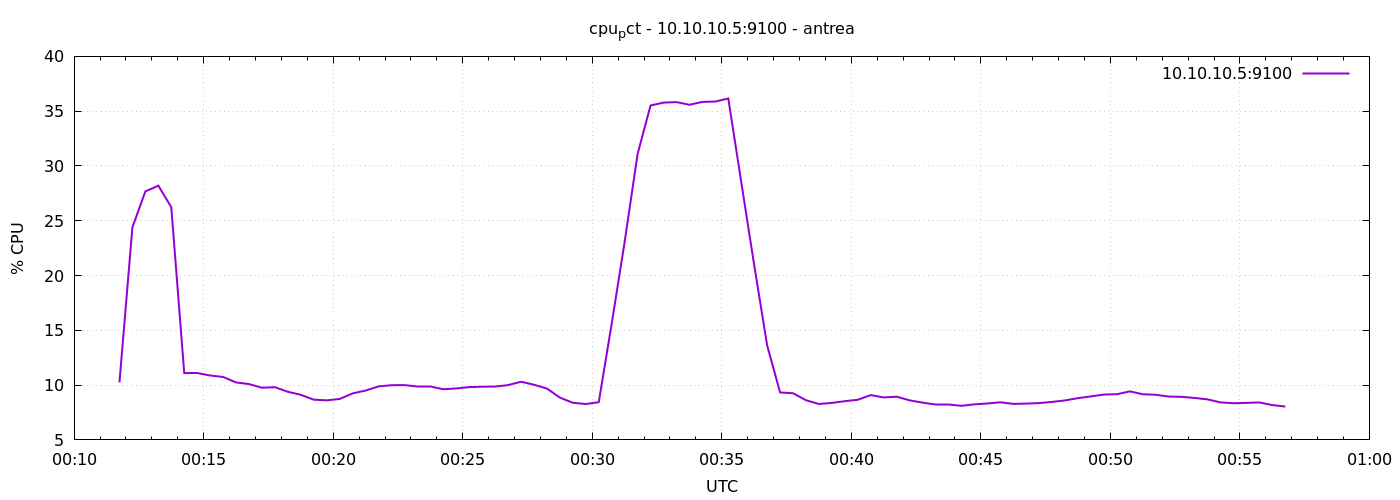

The table this chart was drawn from, first rows:
1777335105	10.252380952394269
1777335135	24.4
1777335165	27.68
1777335195	28.2
1777335225	26.24
1777335255	11.1
1777335285	11.1
1777335315	10.88
1777335345	10.74
1777335375	10.24
1777335405	10.1
1777335435	9.762
1777335465	9.81
1777335495	9.39
1777335525	9.114
1777335555	8.671
1777335585	8.61
1777335615	8.735
1777335645	9.243
1777335675	9.505
1777335705	9.883
1777335735	9.99
1777335765	10
1777335795	9.9
1777335825	9.9
1777335855	9.624
1777335885	9.695
1777335915	9.819
1777335945	9.854
1777335975	9.867
1777336005	10
1777336035	10.31
1777336065	10.03
1777336095	9.688
1777336125	8.857
1777336155	8.39
1777336185	8.271
1777336215	8.443
1777336245	15.61
1777336275	23.07
1777336305	31.1
1777336335	35.52
1777336365	35.78
1777336395	35.83
1777336425	35.58
1777336455	35.85
1777336485	35.88
1777336515	36.16
1777336545	28.54
1777336575	20.95
1777336605	13.62
1777336635	9.329
1777336665	9.257
1777336695	8.619
1777336725	8.276
1777336755	8.376
1777336785	8.533
1777336815	8.662
1777336845	9.087
1777336875	8.875
1777336905	8.943
... 30 more rows
